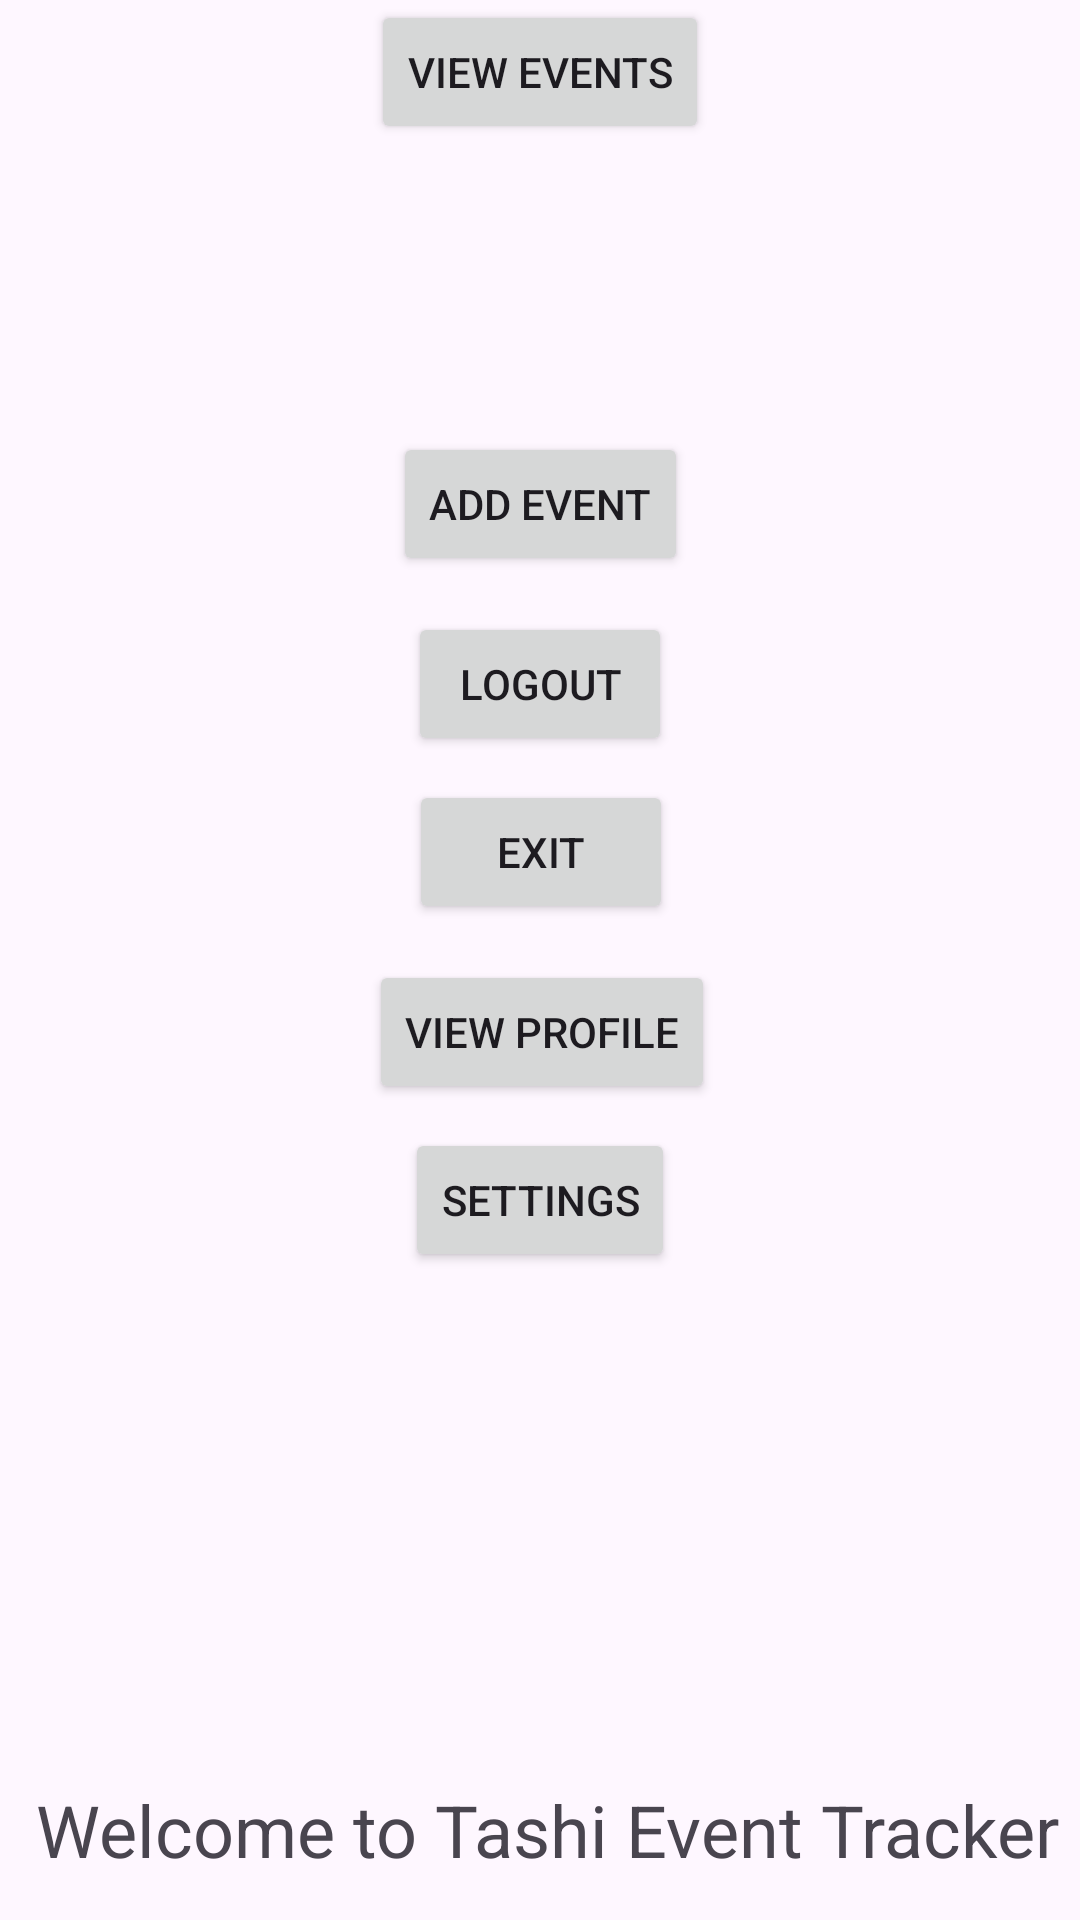

The Android layout XML behind this screen, and the referenced resources:
<!-- AndroidManifest.xml: application theme Theme.TashiEventTrackerReal -->
<!-- res/layout/homepage.xml -->
<?xml version="1.0" encoding="utf-8"?>
<androidx.constraintlayout.widget.ConstraintLayout xmlns:android="http://schemas.android.com/apk/res/android"
    xmlns:tools="http://schemas.android.com/tools"
    android:layout_width="match_parent"
    android:layout_height="match_parent"
    xmlns:app="http://schemas.android.com/apk/res-auto">


    <TextView
        android:id="@+id/homepage_text"
        android:layout_width="wrap_content"
        android:layout_height="wrap_content"
        android:text="Welcome to Tashi Event Tracker"
        android:textSize="24sp"
        app:layout_constraintBottom_toBottomOf="parent"
        app:layout_constraintEnd_toEndOf="parent"
        app:layout_constraintHorizontal_bias="0.642"
        app:layout_constraintStart_toStartOf="parent"
        app:layout_constraintTop_toTopOf="parent"
        app:layout_constraintVertical_bias="0.977" />

    <Button
        android:id="@+id/view_events_button"
        android:layout_width="wrap_content"
        android:layout_height="wrap_content"
        android:layout_marginBottom="92dp"
        android:text="View Events"
        app:layout_constraintBottom_toTopOf="@+id/add_event_button"
        app:layout_constraintEnd_toEndOf="parent"
        app:layout_constraintStart_toStartOf="parent" />

    <Button

        android:id="@+id/logout_button"
        android:layout_width="wrap_content"
        android:layout_height="wrap_content"
        android:layout_marginTop="12dp"
        android:text="Logout"
        app:layout_constraintEnd_toEndOf="parent"
        app:layout_constraintStart_toStartOf="parent"
        app:layout_constraintTop_toBottomOf="@+id/add_event_button" />

    <Button
        android:id="@+id/exit_button"
        android:layout_width="wrap_content"
        android:layout_height="wrap_content"
        android:layout_marginTop="8dp"
        android:text="Exit"
        app:layout_constraintEnd_toEndOf="parent"
        app:layout_constraintHorizontal_bias="0.501"
        app:layout_constraintStart_toStartOf="parent"
        app:layout_constraintTop_toBottomOf="@+id/logout_button" />

    <Button
        android:id="@+id/settings_button"
        android:layout_width="wrap_content"
        android:layout_height="wrap_content"
        android:layout_marginTop="8dp"
        android:text="Settings"
        app:layout_constraintEnd_toEndOf="parent"
        app:layout_constraintStart_toStartOf="parent"
        app:layout_constraintTop_toBottomOf="@+id/view_profile_button" />

    <Button
        android:id="@+id/view_profile_button"
        android:layout_width="wrap_content"
        android:layout_height="wrap_content"
        android:layout_marginTop="12dp"
        android:text="View Profile"
        app:layout_constraintEnd_toEndOf="parent"
        app:layout_constraintHorizontal_bias="0.503"
        app:layout_constraintStart_toStartOf="parent"
        app:layout_constraintTop_toBottomOf="@+id/exit_button" />

    <Button
        android:id="@+id/add_event_button"
        android:layout_width="wrap_content"
        android:layout_height="wrap_content"
        android:layout_marginTop="96dp"
        android:text="Add Event"
        app:layout_constraintEnd_toEndOf="parent"
        app:layout_constraintStart_toStartOf="parent"
        app:layout_constraintTop_toBottomOf="@+id/view_events_button" />


</androidx.constraintlayout.widget.ConstraintLayout>
<!-- resources referenced by this layout -->
<resources>
  <style name="Theme.TashiEventTrackerReal" parent="Base.Theme.TashiEventTrackerReal" />
  <style name="Base.Theme.TashiEventTrackerReal" parent="Theme.Material3.DayNight.NoActionBar">
          
          
      </style>
</resources>
